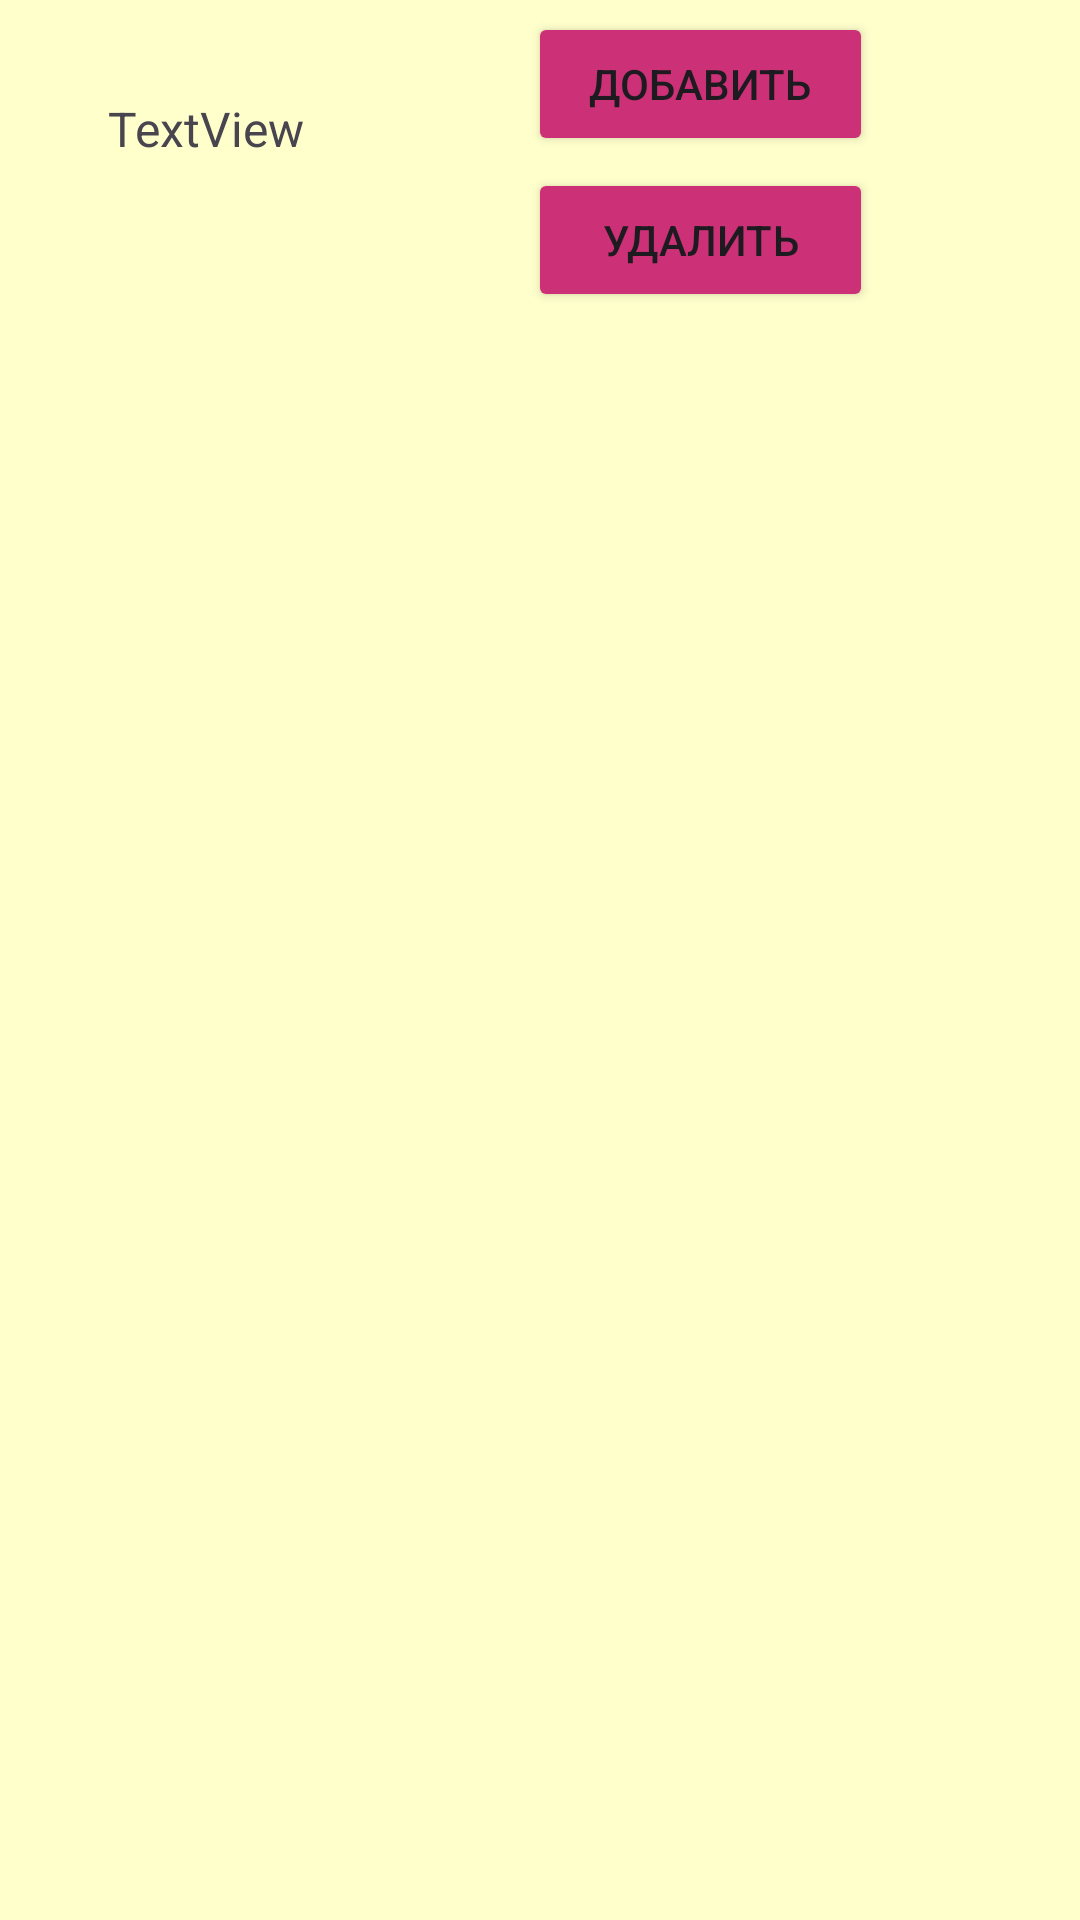

Produce the Android XML layout that renders to this screen, including the resource entries it uses.
<!-- AndroidManifest.xml: application theme Theme.Working -->
<!-- res/layout/izbr_in_list.xml -->
<?xml version="1.0" encoding="utf-8"?>
<androidx.constraintlayout.widget.ConstraintLayout xmlns:android="http://schemas.android.com/apk/res/android"
    xmlns:app="http://schemas.android.com/apk/res-auto"
    xmlns:tools="http://schemas.android.com/tools"
    android:layout_width="match_parent"
    android:layout_height="115dp"
    android:background="#ffffcc">

    <Button
        android:id="@+id/button_dobavIzbrList"
        android:layout_width="115dp"
        android:layout_height="48dp"
        android:layout_marginTop="4dp"
        android:backgroundTint="#cc3177"
        android:text="Добавить"
        app:layout_constraintEnd_toEndOf="parent"
        app:layout_constraintHorizontal_bias="0.719"
        app:layout_constraintStart_toStartOf="parent"
        app:layout_constraintTop_toTopOf="parent" />

    <Button
        android:id="@+id/button_deleteIzbrList"
        android:layout_width="115dp"
        android:layout_height="48dp"
        android:layout_marginTop="4dp"
        android:backgroundTint="#cc3177"
        android:text="Удалить"
        app:layout_constraintEnd_toEndOf="parent"
        app:layout_constraintHorizontal_bias="0.719"
        app:layout_constraintStart_toStartOf="parent"
        app:layout_constraintTop_toBottomOf="@+id/button_dobavIzbrList" />

    <TextView
        android:id="@+id/name_izbr"
        android:layout_width="wrap_content"
        android:layout_height="wrap_content"
        android:layout_marginStart="36dp"
        android:layout_marginTop="32dp"
        android:text="TextView"
        android:textSize="16sp"
        app:layout_constraintStart_toStartOf="parent"
        app:layout_constraintTop_toTopOf="parent" />
</androidx.constraintlayout.widget.ConstraintLayout>
<!-- resources referenced by this layout -->
<resources>
  <style name="Theme.Working" parent="Base.Theme.Working" />
  <style name="Base.Theme.Working" parent="Theme.Material3.DayNight.NoActionBar">
          
          
      </style>
</resources>
